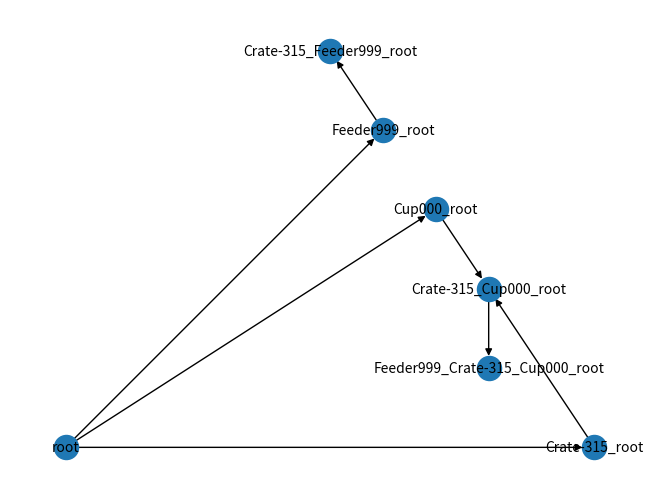

Write Python code to recreate this figure.
import itertools
import networkx as nx
import matplotlib.pyplot as plt



def initGraph(input):
    G = nx.DiGraph()
    G.add_node("root", name=None, pos=None, size=None, prob=None)

    # append root to queue
    allPoss = list(itertools.permutations(input))

    for pos in allPoss: # iterate through possibilities
        prev_ref = "root" # keep track of the previous reference to add edges
        for objTup in pos:
            # get reference for this node
            ref = objTup[0]+str(objTup[1][0])+str(objTup[1][1])+str(objTup[1][2])+"_"+str(prev_ref)

            foundEqls = False
            for n in G:
                if checkEq(n, ref):
                    G.add_edge(prev_ref, n)
                    foundEqls = True
                    prev_ref = n
            # add node if not already added
            if (not foundEqls and not G.has_node(ref)):
                G.add_node(ref, name=objTup[0], pos=objTup[1], size = objTup[2])
                G.add_edge(prev_ref, ref)
            
            # add edge
                prev_ref = ref
    return G

def checkEq(nd1, nd2):
    splt1 = set(nd1.split("_"))
    splt2 = set(nd2.split("_"))

    return (nd1!=nd2) and (splt1 == splt2)

class Tree:
    def __init__(self, input):
        self.root = TreeNode(None, None)
        self.levels = [[]]*len(input+1)

        # append root to queue
        allPoss = list(itertools.permutations(input))
        self.levels[0].append(self.root)

        for pos in allPoss: # iterate through possibilities
            previousNode = self.root
            lvl = 1
            for objTup in pos:
                newNode = TreeNode(objTup, previousNode)
                self.levels[lvl].append(newNode)
                previousNode = newNode


class TreeNode:
    """A basic tree node class."""
    def __init__(self, tuple_in, parent): # for standard node
        if (parent!= None):
            self.name = tuple_in[0]
            self.pos = tuple_in[1] #tuple
            self.size = tuple_in[2] #tuple
        else:
            self.name = None
            self.pos = None
            self.size = None
        self.prob = 0
        self.children = []

        self.parent = parent # if 'None' then root

    def add_child(self, child_node):
        """Adds a child to this node."""
        self.children.append(child_node)

    def remove_child(self, child_node):
        """Removes a child from this node."""
        self.children = [child for child in self.children if child != child_node]

    def traverse(self):
        """Traverses the tree starting from this node."""
        nodes = [self]
        while nodes:
            current_node = nodes.pop()
            print(current_node.value)
            nodes.extend(current_node.children)


if __name__ == "__main__":
    configuration = [("Cup", (0,0,0), (1,1)), 
                     ("Crate", (-3,1,5), (3,3)),
                     ("Feeder", (9,9,9), (8,8))]
    graph = initGraph(configuration)
    nx.draw_planar(graph, with_labels = True, font_size=10)
    plt.savefig("graph_vis.png")
